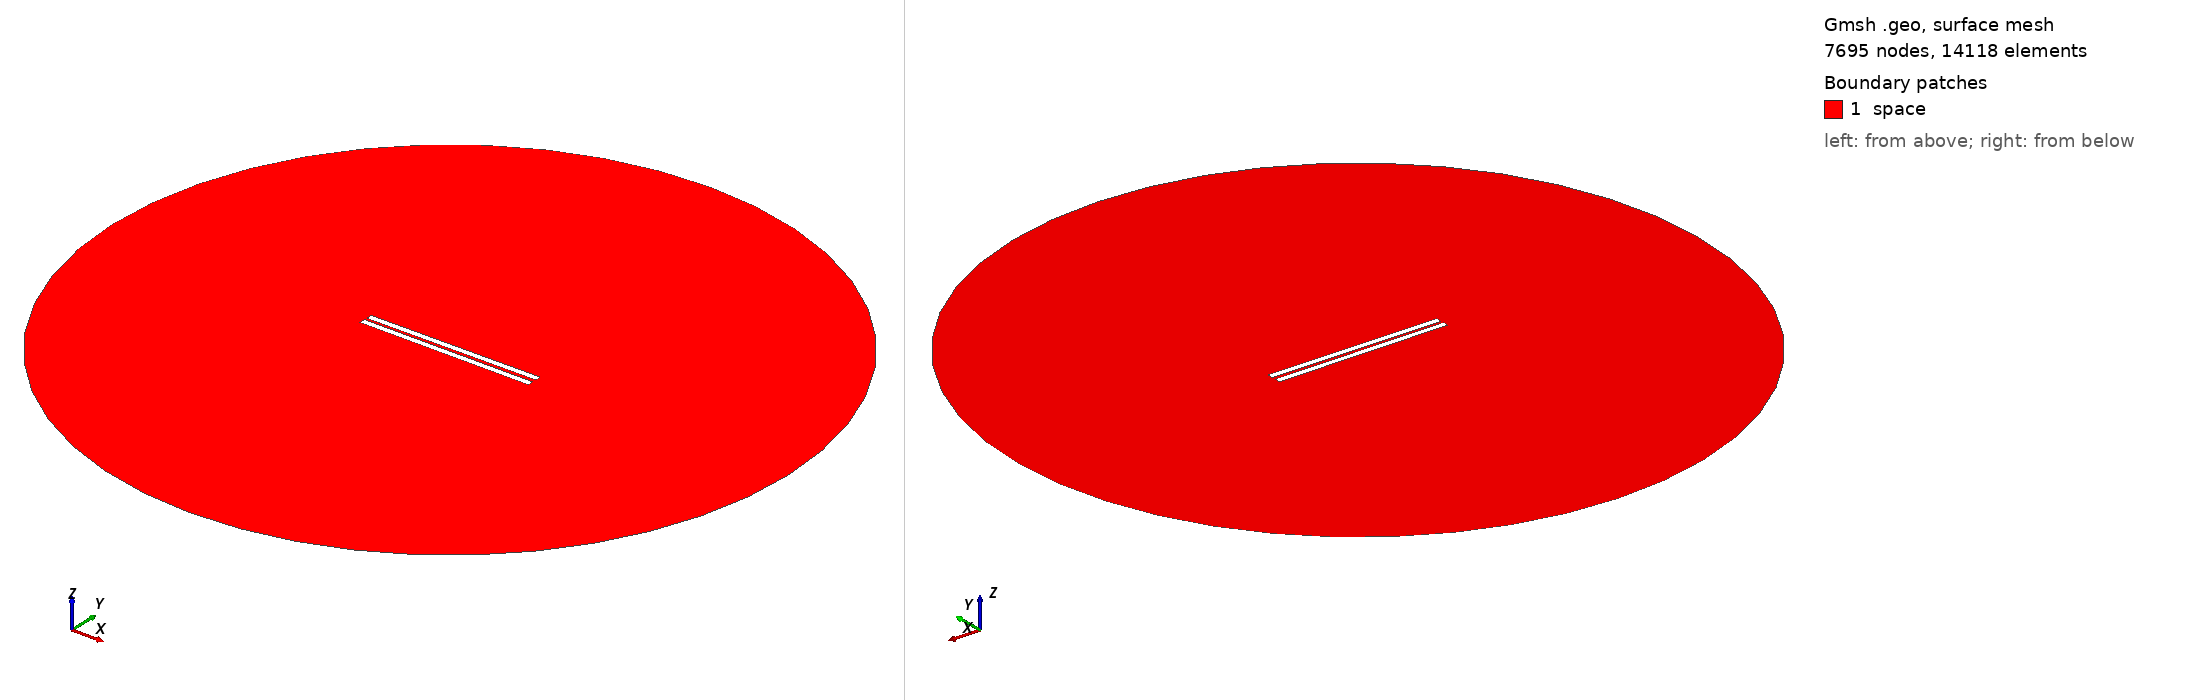

Gmsh geometry script, surface-meshed: 7695 nodes, 14118 surface elements. Boundary patches (legend numbers): 1 space. Left view from above one corner, right view from below the opposite corner. Legend entries are the model's physical surfaces. The drawing asked Gmsh for element sizes between 1% and 20% of the model's largest extent; the script's own settings can give other sizes.

=== 244.geo (drawn) ===
// Set the geometry kernel
SetFactory("OpenCASCADE");

//---------------------------------------
// Rectangles
//---------------------------------------

// Rectangle 1 (top)
Point(1) = {-49.78888888888889, 0.9722222222222222, 0, 1.0};
Point(2) = {49.78888888888889, 0.9722222222222222, 0, 1.0};
Point(3) = {49.78888888888889, 4.55, 0, 1.0};
Point(4) = {-49.78888888888889, 4.55, 0, 1.0};

Line(1) = {1, 2};
Line(2) = {2, 3};
Line(3) = {3, 4};
Line(4) = {4, 1};

Line Loop(1) = {1, 2, 3, 4};
Plane Surface(1) = {1};

Rotate { {0, 0, 1}, {0,  0.9722222222222222,  0}, 0.006 } {
  Surface{1};
}

// Rectangle 2 (bottom)
Point(5) = {-49.78888888888889, -0.9722222222222222, 0, 1.0};
Point(6) = {49.78888888888889, -0.9722222222222222, 0, 1.0};
Point(7) = {49.78888888888889, -4.55, 0, 1.0};
Point(8) = {-49.78888888888889, -4.55, 0, 1.0};

Line(5) = {5, 6};
Line(6) = {6, 7};
Line(7) = {7, 8};
Line(8) = {8, 5};

Line Loop(2) = {5, 6, 7, 8};
Plane Surface(2) = {2}; 


//---------------------------------------
// Circle
//---------------------------------------

// Define points
Point(9) = {0, 0, 0};        // Center
Point(10) = {200, 0, 0};     // Start point
Point(11) = {0, 200, 0};     // 90 degrees
Point(12) = {-200, 0, 0};    // 180 degrees
Point(13) = {0, -200, 0};    // 270 degrees

// Define circle arcs (each needs start, center, end)
Circle(9) = {10, 9, 11};
Circle(10) = {11, 9, 12};
Circle(11) = {12, 9, 13};
Circle(12) = {13, 9, 10};

// Define curve loop and surface if needed
Curve Loop(3) = {9, 10, 11, 12};
Surface(3) = {3};

//---------------------------------------
// Define Physical Groups
//---------------------------------------                

//--- Physical Curves
// Physical groups for boundaries
Physical Line("force_segment", 10) = {1};
Physical Line("upper_plate", 11) = {2, 3, 4};
Physical Line("lower_plate", 12) = {5, 6, 7, 8};
Physical Line("boundary", 20) = {9, 10, 11, 12};

// Subtract Rectangles from Circle
BooleanDifference{ Surface{3}; Delete; }{ Surface{1}; Surface{2}; Delete; }
//--- Physical Surfaces
Physical Surface("space", 30) = {3};


//---------------------------------------
// Fine mesh near the plates
//--------------------------------------- 

// Define a distance field for mesh refinement
Field[1] = Distance;
Field[1].CurvesList = {1, 2, 3, 4, 5, 6, 7, 8};  // Rectangle curves
Field[1].NumPointsPerCurve = 200;

c = 0.3;
// Define threshold field to control mesh size based on distance to attractor
Field[2] = Threshold;
Field[2].IField = 1;
Field[2].LcMin = c; // Minimum element size near the attractor
Field[2].LcMax = 100*c;  // Maximum element size away from the attractor
Field[2].DistMin = 0.01;
Field[2].DistMax = 40;

Background Field = 2;

//---------------------------------------
// 6. Generate the Mesh
//---------------------------------------
Mesh 2;  // 2D mesh generation
